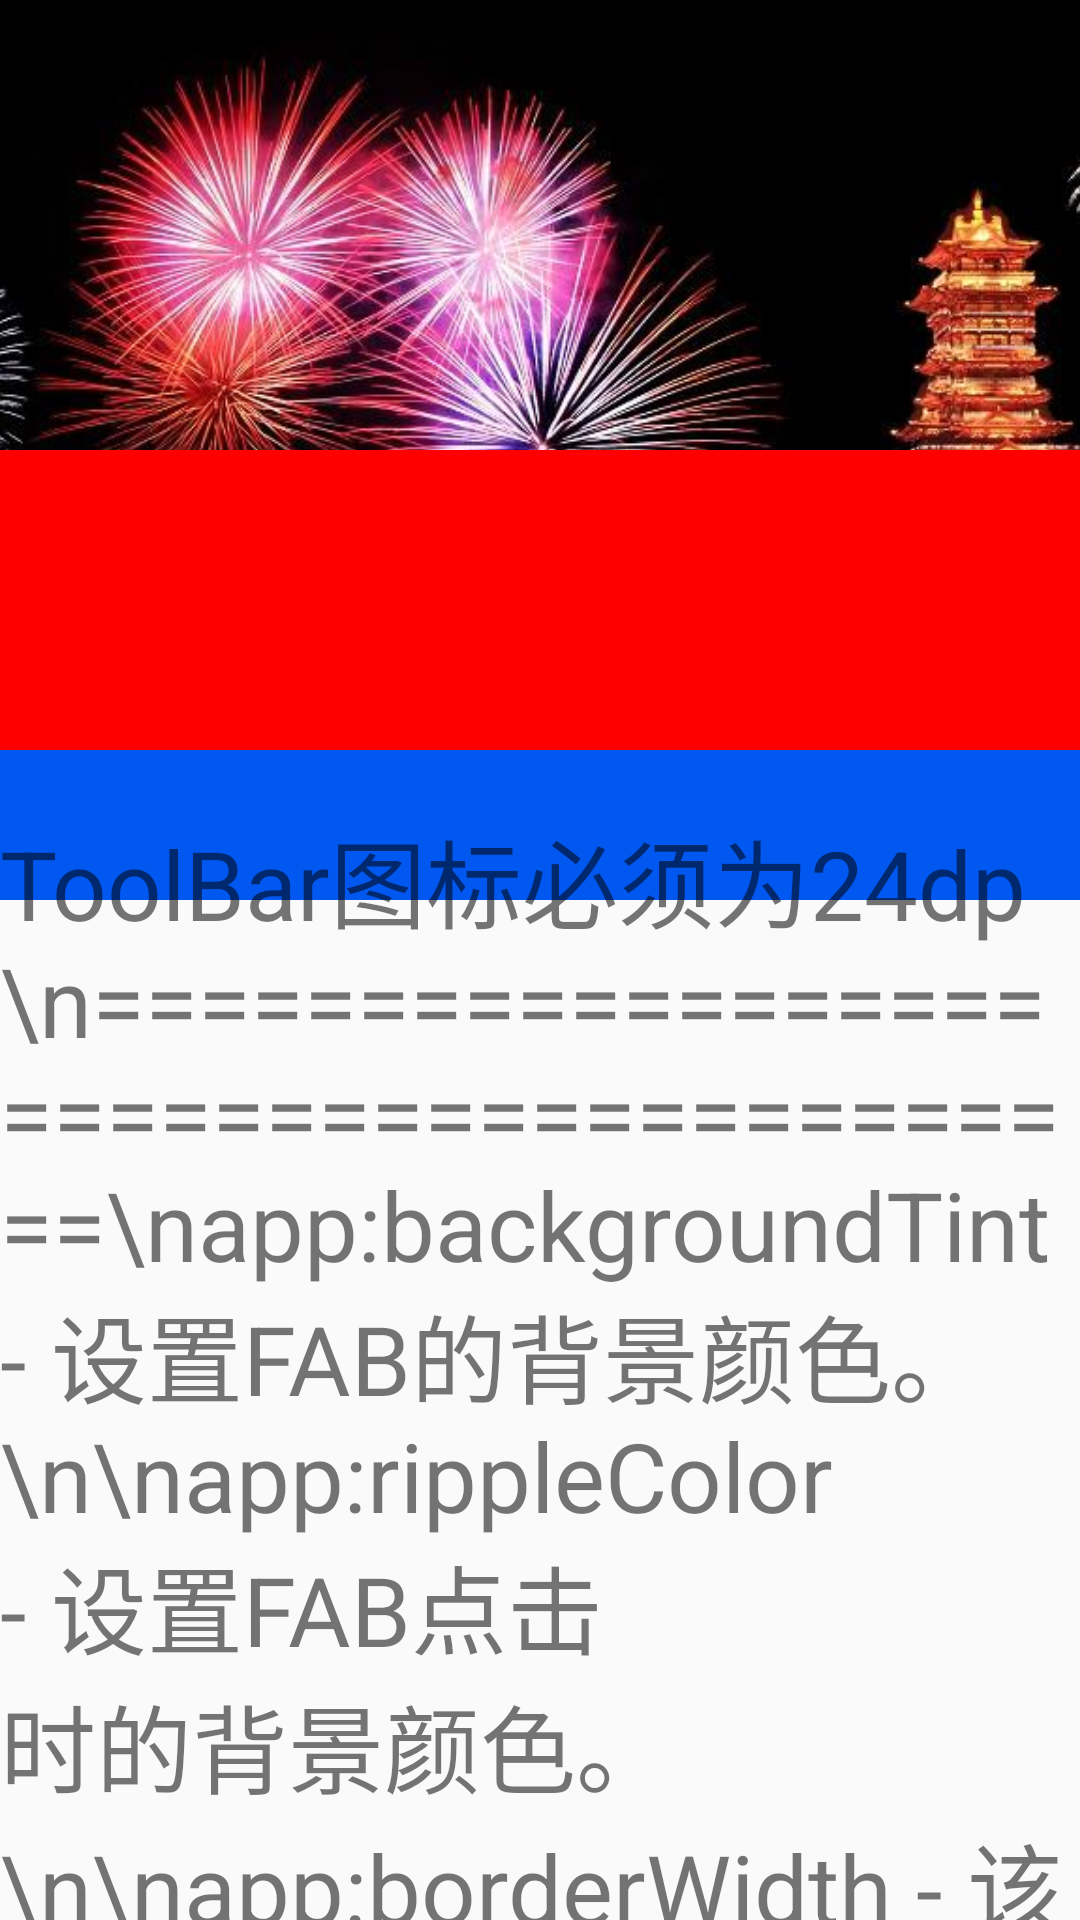

Reconstruct the res/layout file that produces this screen, plus the resources it refers to.
<!-- AndroidManifest.xml: application theme AppTheme -->
<!-- res/layout/activity_app_bar_2.xml -->
<?xml version="1.0" encoding="utf-8"?>
<android.support.design.widget.CoordinatorLayout
    xmlns:android="http://schemas.android.com/apk/res/android"
    xmlns:app="http://schemas.android.com/apk/res-auto"
    xmlns:tools="http://schemas.android.com/tools"
    android:layout_width="match_parent"
    android:layout_height="match_parent"
    tools:ignore="RtlHardcoded">

    <android.support.design.widget.AppBarLayout
        android:layout_width="match_parent"
        android:layout_height="wrap_content"
        app:elevation="0dp">

        <android.support.design.widget.CollapsingToolbarLayout
            android:layout_width="match_parent"
            android:layout_height="wrap_content"
            app:layout_scrollFlags="scroll|exitUntilCollapsed|snap">

            <ImageView
                android:layout_width="match_parent"
                android:layout_height="300dp"
                android:scaleType="centerCrop"
                android:src="@mipmap/timg"
                app:layout_collapseMode="parallax"
                app:layout_collapseParallaxMultiplier="0.9"/>

            <FrameLayout
                android:id="@+id/frameLayout"
                android:layout_width="match_parent"
                android:layout_height="100dp"
                android:layout_gravity="bottom|center_horizontal"
                android:background="#0058f1"
                android:orientation="vertical"
                app:layout_collapseMode="parallax"
                app:layout_collapseParallaxMultiplier="0.3"/>
        </android.support.design.widget.CollapsingToolbarLayout>
    </android.support.design.widget.AppBarLayout>

    <android.support.v4.widget.NestedScrollView
        android:layout_width="match_parent"
        android:layout_height="match_parent"
        android:scrollbars="none"
        app:behavior_overlapTop="30dp"
        app:layout_behavior="@string/appbar_scrolling_view_behavior"
        >

        <TextView
            android:id="@+id/tv"
            android:layout_width="match_parent"
            android:layout_height="wrap_content"
            android:text="ToolBar图标必须为24dp\n========================================\napp:backgroundTint - 设置FAB的背景颜色。\n\napp:rippleColor - 设置FAB点击时的背景颜色。\n\napp:borderWidth - 该属性尤为重要，如果不设置0dp，那么在4.1的sdk上FAB会显示为正方形，而且在5.0以后的sdk没有阴影效果。所以设置为borderWidth=0dp。\n\napp:elevation - 默认状态下FAB的阴影大小。\n\napp:pressedTranslationZ - 点击时候FAB的阴影大小。\n\napp:fabSize - 设置FAB的大小，该属性有两个值，分别为normal和mini，对应的FAB大小分别为56dp和40dp。\n\n
src - 设置FAB的图标，Google建议符合Design设计的该图标大小为24dp。\n\napp:layout_anchor - 设置FAB的锚点，即以哪个控件为参照点设置位置，如果是在列表界面中，这个值通常设置为列表控件的id。\n\napp:layout_anchorGravity - 设置FAB相对锚点的位置，值有 bottom、center、right、left、top等。\n========================================\nscroll - 想滚动就必须设置这个。\n\nenterAlways - 实现quick return效果, 当向下移动时，立即显示View（比如Toolbar)。\n\nexitUntilCollapsed - 向上滚动时收缩View，但可以固定Toolbar一直在上面。\n\nenterAlwaysCollapsed - 实测单独使用在普通view上没卵用。当你的View已经设置minHeight属性又使用此标志时，你的View只能以最小高度进入，只有当滚动视图到达顶部时才扩大到完整高度。"
            android:textSize="32sp"/>
    </android.support.v4.widget.NestedScrollView>

    <android.support.v7.widget.Toolbar
        android:id="@+id/main.toolbar"
        android:layout_width="match_parent"
        android:layout_height="100dp"
        android:background="#ff0000"
        app:layout_anchor="@id/frameLayout"
        app:theme="@style/ThemeOverlay.AppCompat.Dark"/>

    

    
    
    
    
    
    
    
    
    
    


</android.support.design.widget.CoordinatorLayout>
<!-- resources referenced by this layout -->
<resources>
  <!-- mipmap timg: jpg bitmap (mipmap-xhdpi, 87677 bytes) -->
  <style name="AppTheme" parent="Theme.AppCompat.Light.NoActionBar">
          
          <item name="colorPrimary">@color/colorPrimary</item>
          <item name="colorPrimaryDark">@color/colorPrimaryDark</item>
          <item name="colorAccent">@color/colorAccent</item>
      </style>
  <color name="colorPrimary">#3F51B5</color>
  <color name="colorPrimaryDark">#303F9F</color>
  <color name="colorAccent">#FF4081</color>
</resources>
